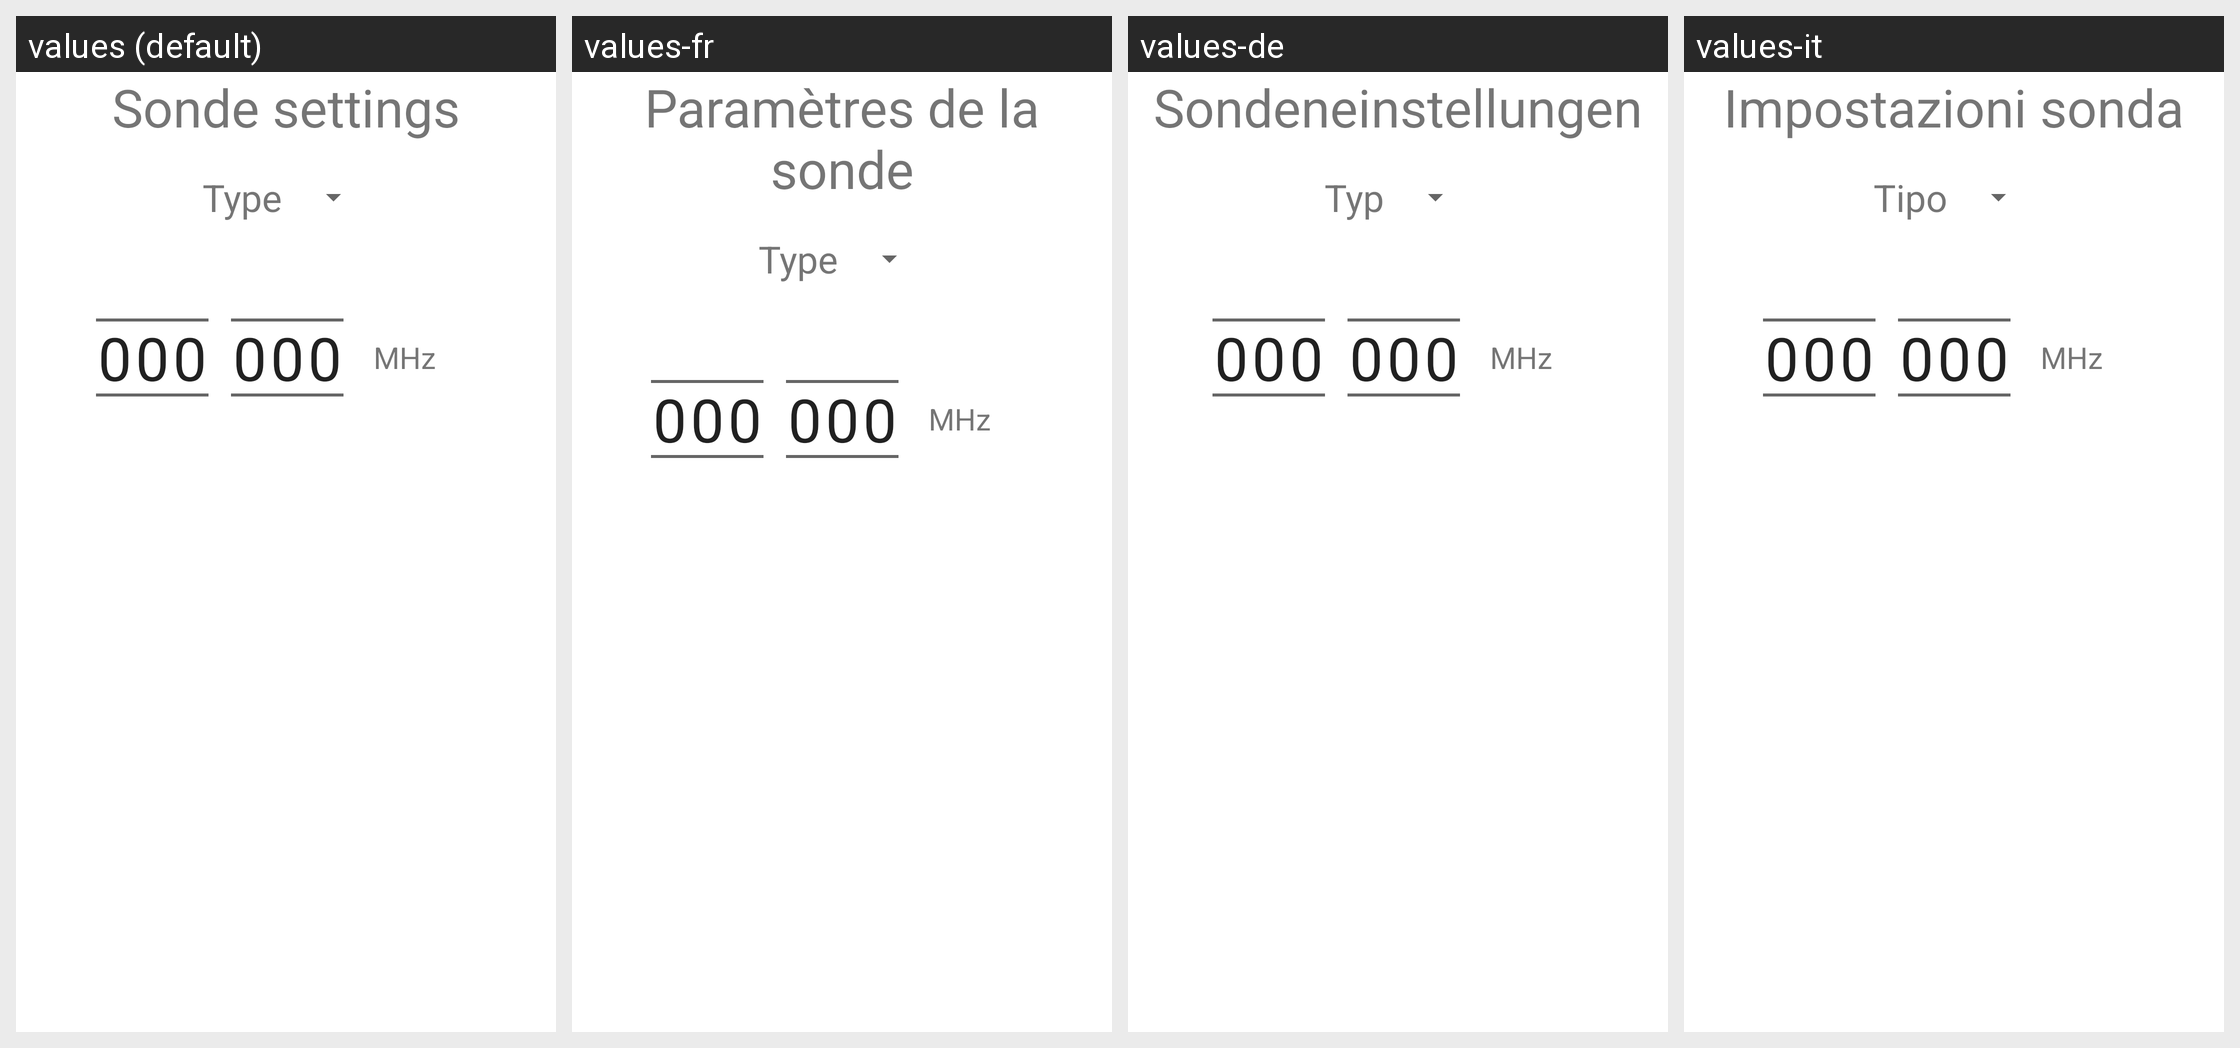

Strings drawn on this Android screen and how each of the app's shown locales translates them:
Android screen res/layout/sondetype.xml rendered under 4 locales, left to right: values (default), values-fr, values-de, values-it. Device: Nexus 5 (rendered at 1080×1920; each locale shown at half size, 540×960, under a caption strip naming it); theme Theme.TrovaLaSonda.
Strings drawn on this screen, with the default value and each locale's value (text and hints the layout hard-codes, and strings that could not be matched under every locale, appear in the picture but are not listed):

sonde_settings
  values: Sonde settings
  values-fr: Paramètres de la sonde
  values-de: Sondeneinstellungen
  values-it: Impostazioni sonda

type
  values: Type
  values-fr: Type
  values-de: Typ
  values-it: Tipo

mhz
  values: MHz
  values-fr: MHz
  values-de: MHz
  values-it: MHz  [not translated; the default value is used]
